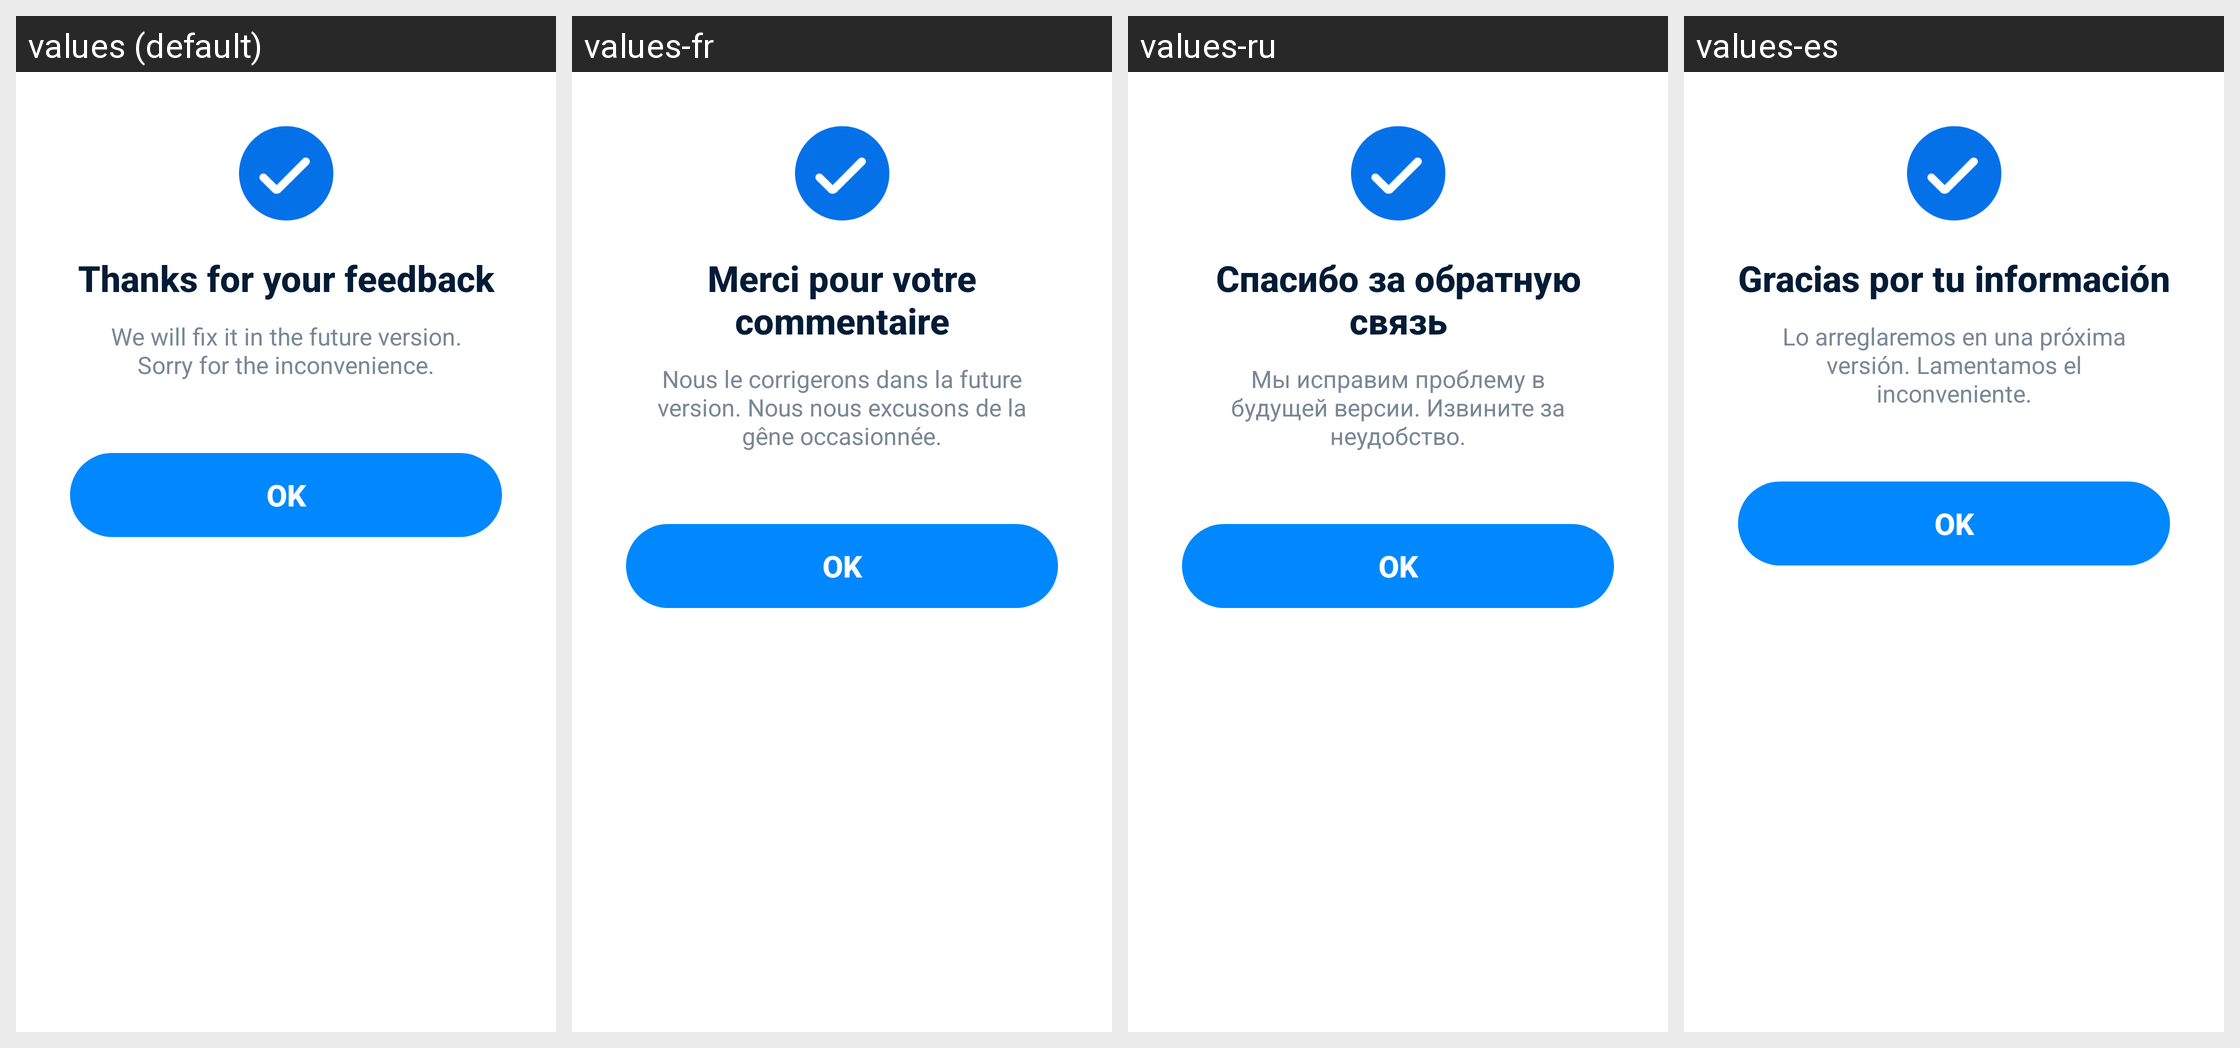

Here is an Android app screen in its default locale and in the app's own translations. Write out the translated-string differences for the strings that appear on this screen.
Android screen res/layout/layout_dialog_feedback_thanks.xml rendered under 4 locales, left to right: values (default), values-fr, values-ru, values-es. Device: Nexus 5 (rendered at 1080×1920; each locale shown at half size, 540×960, under a caption strip naming it); theme AppTheme.
Other locales in the repository, not shown: values-ar, values-bn, values-bn-rIN, values-de, values-fa, values-hi, values-in, values-it, values-ja, values-ko, values-ms, values-nl, values-pl, values-pt, values-sv, values-th, values-th-rTH, values-tr, values-uk, values-vi, values-zh-rCN, values-zh-rTW.
Strings drawn on this screen, with the default value and each locale's value (text and hints the layout hard-codes, and strings that could not be matched under every locale, appear in the picture but are not listed):

thx_feedback_title
  values: Thanks for your feedback
  values-fr: Merci pour votre commentaire
  values-ru: Спасибо за обратную связь
  values-es: Gracias por tu información

thx_feedback_tip
  values: We will fix it in the future version. Sorry for the inconvenience.
  values-fr: Nous le corrigerons dans la future version. Nous nous excusons de la gêne occasionnée.
  values-ru: Мы исправим проблему в будущей версии. Извините за неудобство.
  values-es: Lo arreglaremos en una próxima versión. Lamentamos el inconveniente.

button_ok
  values: OK
  values-fr: OK
  values-ru: OK
  values-es: OK
